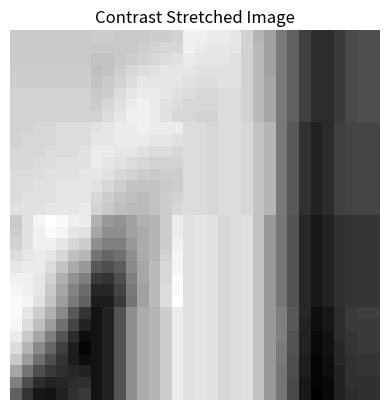

The matplotlib source for this figure:
import numpy as np
import matplotlib.pyplot as plt


data = """153 153 153 153 153 153 153 154 154 153 153 153 154 154 155 161 161 160 160 159 155 149 145 137 132 125 121 121 124 127 128 128
153 153 153 153 153 153 153 153 153 153 153 154 155 156 156 161 160 159 159 159 155 150 145 137 132 125 121 121 124 127 128 128
153 153 153 153 153 153 153 152 152 153 154 155 156 157 158 160 159 159 159 158 155 150 145 137 132 125 121 121 124 127 128 128
154 154 154 154 154 154 154 151 152 154 156 157 158 159 159 159 158 158 158 158 155 150 145 137 132 125 121 121 124 127 128 128
154 154 154 154 154 154 154 152 153 155 157 159 159 159 159 158 157 157 158 158 155 150 146 137 132 125 121 121 124 127 128 128
155 155 155 155 155 155 155 153 154 157 159 160 160 159 158 157 156 156 157 157 155 150 146 137 132 125 121 121 124 127 128 128
155 155 155 155 155 155 155 154 156 158 160 161 160 158 157 156 156 156 157 157 155 150 146 137 132 125 121 121 124 127 128 128
155 155 155 155 155 155 155 155 157 159 161 161 160 158 156 156 155 155 157 157 155 150 146 137 132 125 121 121 124 127 128 128
155 155 156 156 157 157 157 158 159 160 160 161 160 160 160 157 157 156 157 157 156 152 149 137 130 122 119 121 125 126 126 126
155 156 156 156 157 157 157 159 159 160 160 160 159 159 158 157 157 156 157 157 156 152 149 137 130 122 119 121 125 126 126 126
156 156 156 157 157 157 158 160 160 159 159 158 157 157 156 157 157 156 157 157 156 152 149 137 130 122 119 121 125 126 126 126
156 156 157 157 158 158 158 160 159 158 157 156 155 155 155 157 157 156 157 157 156 152 149 137 130 122 119 121 125 126 126 126
157 157 157 158 158 158 159 159 158 156 155 154 153 154 154 157 157 156 157 157 156 152 149 137 130 122 119 121 125 126 126 126
157 157 158 158 159 159 159 158 156 154 152 152 152 153 154 157 157 156 157 157 156 152 149 137 130 122 119 121 125 126 126 126
157 158 158 158 159 159 159 156 154 152 151 150 152 154 155 157 157 156 157 157 156 152 149 137 130 122 119 121 125 126 126 126
158 158 158 159 159 159 160 155 153 151 150 150 152 154 156 157 157 156 157 157 156 152 149 137 130 122 119 121 125 126 126 126
153 158 162 164 163 161 160 148 143 142 145 148 149 154 160 158 159 158 156 157 158 152 143 136 129 120 117 119 122 123 123 123
154 158 161 163 162 159 158 146 141 141 145 147 149 154 160 158 159 158 156 157 158 152 143 136 129 120 117 119 122 123 123 123
155 158 161 161 159 156 154 141 138 138 143 147 149 154 161 158 159 158 156 157 158 152 143 136 129 120 117 119 122 123 123 123
157 159 160 159 156 151 149 136 133 135 141 147 149 155 162 158 159 158 156 157 158 152 143 136 129 120 117 119 122 123 123 123
159 160 160 157 152 147 143 130 128 131 140 146 150 156 162 158 159 158 156 157 158 152 143 136 129 120 117 119 122 123 123 123
161 161 159 155 148 142 138 124 123 128 138 146 150 156 163 158 159 158 156 157 158 152 143 136 129 120 117 119 122 123 123 123
162 161 159 153 146 139 134 120 120 126 137 145 150 157 163 158 159 158 156 157 158 152 143 136 129 120 117 119 122 123 123 123
163 162 158 152 144 137 132 118 118 124 136 145 150 157 164 158 159 158 156 157 158 152 143 136 129 120 117 119 122 123 123 123
163 159 154 148 140 130 123 116 119 129 141 147 149 154 160 158 159 158 156 157 158 152 143 138 130 120 115 117 121 124 125 125
162 157 151 144 135 126 119 116 119 129 141 147 149 154 160 158 159 158 156 157 158 152 143 138 130 119 115 117 121 124 124 124
160 153 146 138 129 121 115 116 119 129 141 147 149 154 160 158 159 158 156 157 158 152 143 138 129 119 114 116 121 123 124 124
157 149 140 133 125 118 113 116 119 129 141 147 149 154 160 158 159 158 156 157 158 152 143 137 129 119 114 116 120 123 124 124
153 144 135 128 123 118 115 116 119 129 141 147 149 154 160 158 159 158 156 157 158 152 143 137 128 118 113 115 120 122 123 123
146 136 128 124 122 120 119 116 119 129 141 147 149 154 160 158 159 158 156 157 158 152 143 136 128 118 113 115 119 122 123 123
138 128 121 119 120 121 122 116 119 129 141 147 149 154 160 158 159 158 156 157 158 152 143 136 127 117 113 114 119 122 122 122
132 123 117 116 119 122 124 116 119 129 141 147 149 154 160 158 159 158 156 157 158 152 143 136 127 117 112 114 119 121 122 122"""
data = data.split('\n')
image = np.array([list(map(int, line.split())) for line in data])


min_val = np.min(image)
max_val = np.max(image)

stretched_image = ((image - min_val) / (max_val - min_val)) * 255
stretched_image = stretched_image.astype(np.uint8)


plt.imshow(stretched_image, cmap='gray')
plt.title('Contrast Stretched Image')
plt.axis('off')
plt.show()